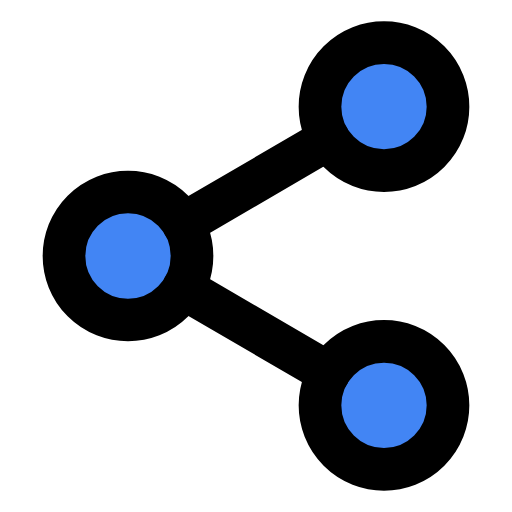
t = 0.00 s
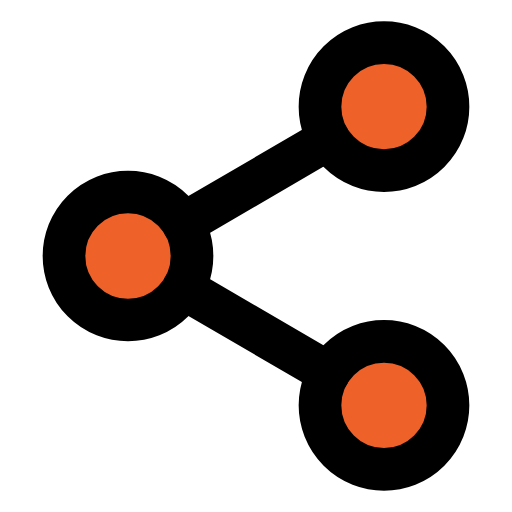
t = 0.47 s
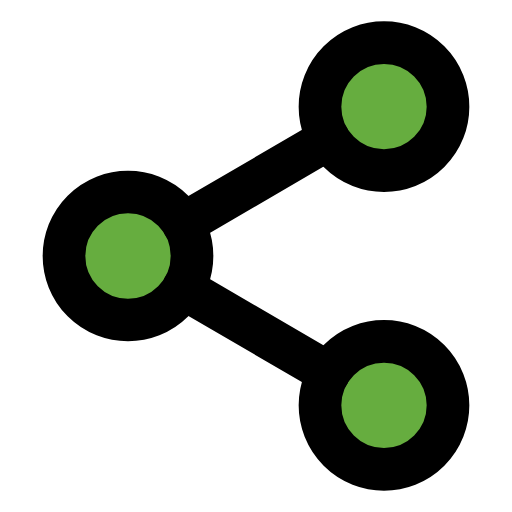
t = 1.03 s
t = 1.50 s: frame unchanged from t = 0.00 s, image omitted
t = 1.97 s: frame unchanged from t = 1.03 s, image omitted
t = 2.53 s: frame unchanged from t = 0.47 s, image omitted

The animated SVG that drew these frames (rendered in a browser with its animation timeline set to each time). Animation: 3 SMIL elements (animate=3); one cycle of 3.00 s, repeats indefinitely.

<svg xmlns="http://www.w3.org/2000/svg" viewBox="0 0 24 24" fill="none" stroke="currentColor" stroke-width="2" stroke-linecap="round" stroke-linejoin="round"><circle cx="18" cy="5" r="3"><animate attributeName="fill" values="#4285F4;#EA4335;#FBBC05;#34A853;#4285F4;#34A853;#FBBC05;#EA4335;#4285F4" dur="3s" repeatCount="indefinite"/></circle><circle cx="6" cy="12" r="3"><animate attributeName="fill" values="#4285F4;#EA4335;#FBBC05;#34A853;#4285F4;#34A853;#FBBC05;#EA4335;#4285F4" dur="3s" repeatCount="indefinite"/></circle><circle cx="18" cy="19" r="3"><animate attributeName="fill" values="#4285F4;#EA4335;#FBBC05;#34A853;#4285F4;#34A853;#FBBC05;#EA4335;#4285F4" dur="3s" repeatCount="indefinite"/></circle><line x1="8.59" y1="13.51" x2="15.42" y2="17.49"/><line x1="15.41" y1="6.51" x2="8.59" y2="10.49"/></svg>
